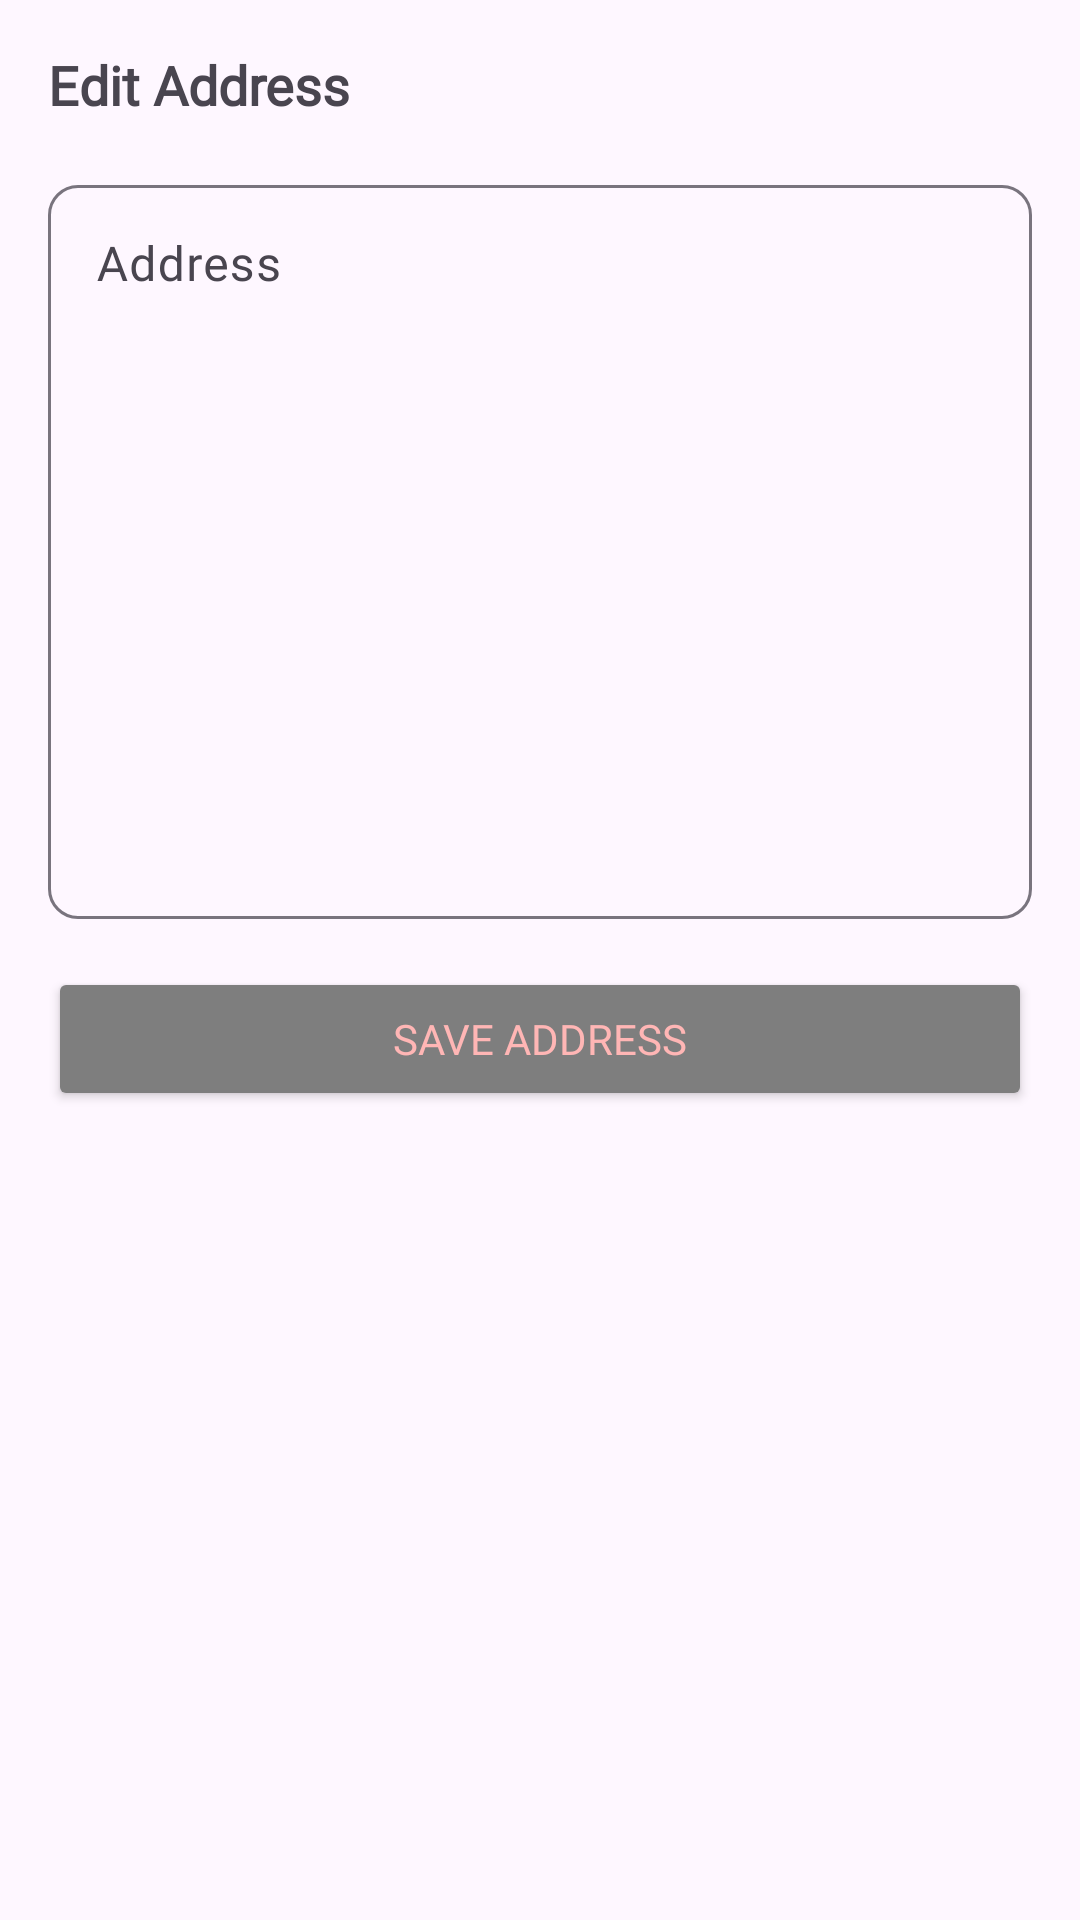

Android layout source for this screen:
<!-- AndroidManifest.xml: application theme Theme.FloralFete -->
<!-- res/layout/dialog_edit_address.xml -->
<LinearLayout xmlns:android="http://schemas.android.com/apk/res/android"
    xmlns:app="http://schemas.android.com/apk/res-auto"
    android:layout_width="match_parent"
    android:layout_height="wrap_content"
    android:orientation="vertical"
    android:padding="16dp">

    <TextView
        android:id="@+id/text_edit_address_title"
        android:layout_width="wrap_content"
        android:layout_height="wrap_content"
        android:layout_marginBottom="16dp"
        android:fontFamily="@font/cherryswash_bold"
        android:text="Edit Address"
        android:textSize="18sp"
        android:textStyle="bold" />

    <com.google.android.material.textfield.TextInputLayout
        android:layout_width="match_parent"
        android:layout_height="250dp"
        app:boxCornerRadiusBottomEnd="10dp"
        app:boxCornerRadiusBottomStart="10dp"
        app:boxCornerRadiusTopEnd="10dp"
        app:boxCornerRadiusTopStart="10dp">

        <EditText
            android:id="@+id/edit_address"
            android:layout_width="match_parent"
            android:layout_height="match_parent"
            android:ems="10"
            android:fontFamily="@font/cherryswash_regular"
            android:gravity="start|top"
            android:hint="@string/address_text1"
            android:inputType="textMultiLine"
            android:textSize="16sp" />
    </com.google.android.material.textfield.TextInputLayout>

    <Button
        android:id="@+id/button_save_address"
        android:layout_width="match_parent"
        android:layout_height="wrap_content"
        android:layout_marginTop="16dp"
        android:backgroundTint="@color/dark_gray"
        android:fontFamily="@font/cherryswash_bold"
        android:text="Save Address"
        android:textColor="@color/theme_color" />

</LinearLayout>
<!-- resources referenced by this layout -->
<resources>
  <color name="dark_gray">#7E7E7E</color>
  <color name="theme_color">#ffb6b5</color>
  <string name="address_text1">Address</string>
  <style name="Theme.FloralFete" parent="Base.Theme.FloralFete" />
  <style name="Base.Theme.FloralFete" parent="Theme.Material3.DayNight.NoActionBar">
          
          
      </style>
</resources>
